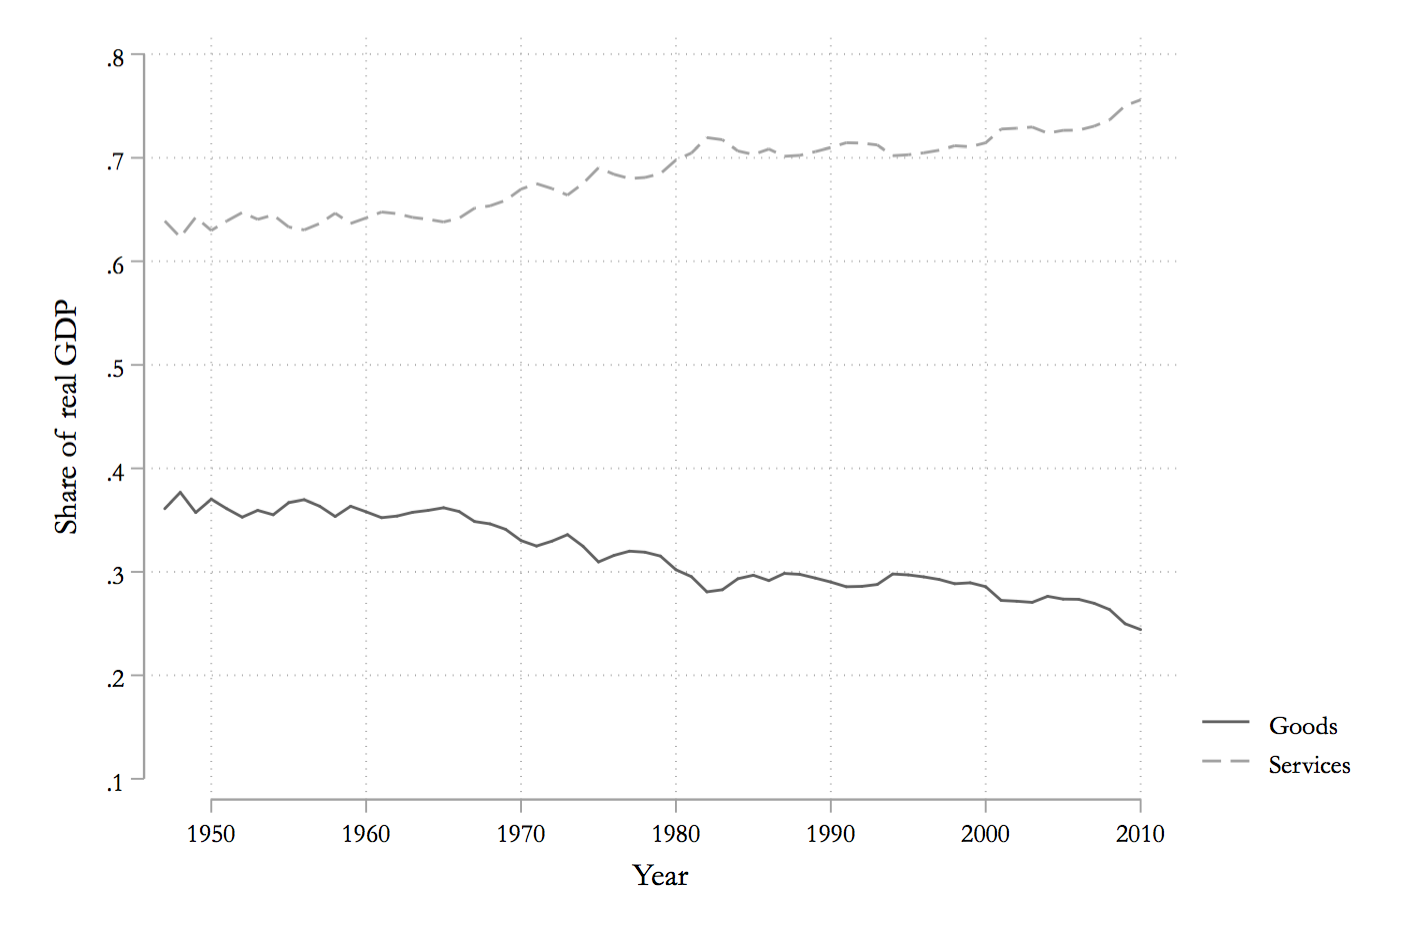

Values plotted in this chart, from the file beside it:
valVA_perc, Year
0.3611, 1947
0.3767, 1948
0.3574, 1949
0.3702, 1950
0.3611, 1951
0.3529, 1952
0.3595, 1953
0.3552, 1954
0.3669, 1955
0.3697, 1956
0.3635, 1957
0.3536, 1958
0.3635, 1959
0.3581, 1960
0.3524, 1961
0.354, 1962
0.3576, 1963
0.3595, 1964
0.362, 1965
0.3584, 1966
0.3487, 1967
0.3465, 1968
0.3412, 1969
0.3303, 1970
0.325, 1971
0.3297, 1972
0.336, 1973
0.3248, 1974
0.3096, 1975
0.3159, 1976
0.32, 1977
0.319, 1978
0.3153, 1979
0.3021, 1980
0.2954, 1981
0.2807, 1982
0.2827, 1983
0.2934, 1984
0.2968, 1985
0.2916, 1986
0.2985, 1987
0.2976, 1988
0.294, 1989
0.2902, 1990
0.2857, 1991
0.286, 1992
0.2878, 1993
0.298, 1994
0.2971, 1995
0.2952, 1996
0.2927, 1997
0.2886, 1998
0.2895, 1999
0.2857, 2000
0.2724, 2001
0.2716, 2002
0.2705, 2003
0.2764, 2004
0.2737, 2005
0.2735, 2006
... 5 more rows
